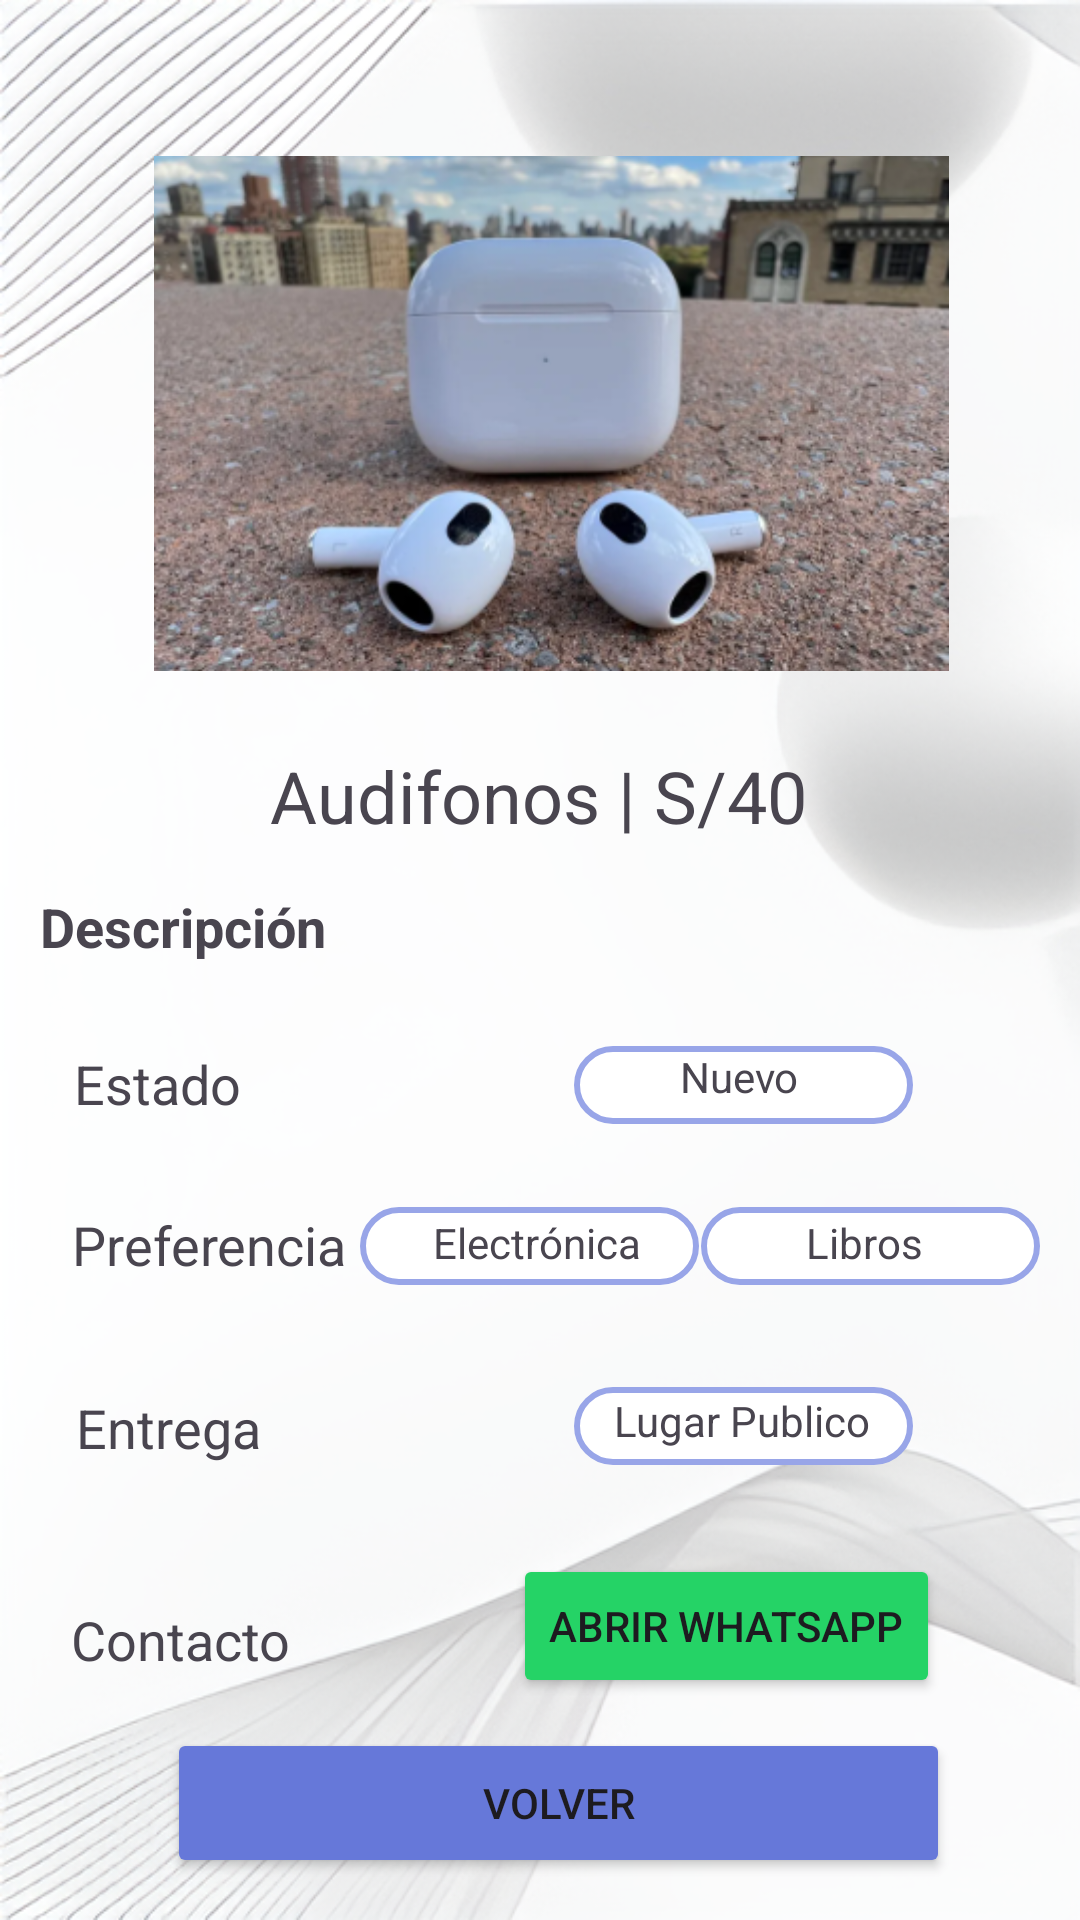

Layout XML and referenced resources for this Android screen:
<!-- AndroidManifest.xml: application theme Theme.ProyectoAyni -->
<!-- res/layout/fragment_audifonos.xml -->
<?xml version="1.0" encoding="utf-8"?>
<androidx.constraintlayout.widget.ConstraintLayout xmlns:android="http://schemas.android.com/apk/res/android"
    xmlns:app="http://schemas.android.com/apk/res-auto"
    xmlns:tools="http://schemas.android.com/tools"
    android:layout_width="match_parent"
    android:layout_height="match_parent"
    android:background="@drawable/fondo_mezcla"
    tools:context=".AudifonosFragment">

    <TextView
        android:id="@+id/textView3"
        android:layout_width="wrap_content"
        android:layout_height="wrap_content"
        android:text="Audifonos | S/40"
        android:textSize="24sp"
        app:layout_constraintBottom_toBottomOf="parent"
        app:layout_constraintEnd_toEndOf="parent"
        app:layout_constraintHorizontal_bias="0.497"
        app:layout_constraintStart_toStartOf="parent"
        app:layout_constraintTop_toTopOf="parent"
        app:layout_constraintVertical_bias="0.41" />

    <TextView
        android:id="@+id/textView4"
        android:layout_width="wrap_content"
        android:layout_height="wrap_content"
        android:text="Descripción"
        android:textSize="18sp"
        android:textStyle="bold"
        app:layout_constraintBottom_toBottomOf="parent"
        app:layout_constraintEnd_toEndOf="parent"
        app:layout_constraintHorizontal_bias="0.05"
        app:layout_constraintStart_toStartOf="parent"
        app:layout_constraintTop_toTopOf="parent"
        app:layout_constraintVertical_bias="0.482" />

    <TextView
        android:id="@+id/textView5"
        android:layout_width="wrap_content"
        android:layout_height="wrap_content"
        android:text="Estado"
        android:textSize="18sp"
        app:layout_constraintBottom_toBottomOf="parent"
        app:layout_constraintEnd_toEndOf="parent"
        app:layout_constraintHorizontal_bias="0.081"
        app:layout_constraintStart_toStartOf="parent"
        app:layout_constraintTop_toTopOf="parent"
        app:layout_constraintVertical_bias="0.567" />

    <TextView
        android:id="@+id/textView7"
        android:layout_width="wrap_content"
        android:layout_height="wrap_content"
        android:text="Preferencia"
        android:textSize="18sp"
        app:layout_constraintBottom_toBottomOf="parent"
        app:layout_constraintEnd_toEndOf="parent"
        app:layout_constraintHorizontal_bias="0.09"
        app:layout_constraintStart_toStartOf="parent"
        app:layout_constraintTop_toTopOf="parent"
        app:layout_constraintVertical_bias="0.654" />

    <TextView
        android:id="@+id/textView8"
        android:layout_width="wrap_content"
        android:layout_height="wrap_content"
        android:text="Entrega"
        android:textSize="18sp"
        app:layout_constraintBottom_toBottomOf="parent"
        app:layout_constraintEnd_toEndOf="parent"
        app:layout_constraintHorizontal_bias="0.085"
        app:layout_constraintStart_toStartOf="parent"
        app:layout_constraintTop_toTopOf="parent"
        app:layout_constraintVertical_bias="0.753" />

    <TextView
        android:id="@+id/textView9"
        android:layout_width="wrap_content"
        android:layout_height="wrap_content"
        android:text="Contacto"
        android:textSize="18sp"
        app:layout_constraintBottom_toBottomOf="parent"
        app:layout_constraintEnd_toEndOf="parent"
        app:layout_constraintHorizontal_bias="0.082"
        app:layout_constraintStart_toStartOf="parent"
        app:layout_constraintTop_toTopOf="parent"
        app:layout_constraintVertical_bias="0.868" />

    <View
        android:id="@+id/view"
        android:layout_width="113dp"
        android:layout_height="26dp"
        android:background="@drawable/border_edt"
        app:layout_constraintBottom_toBottomOf="parent"
        app:layout_constraintEnd_toEndOf="parent"
        app:layout_constraintHorizontal_bias="0.486"
        app:layout_constraintStart_toStartOf="parent"
        app:layout_constraintTop_toTopOf="parent"
        app:layout_constraintVertical_bias="0.655" />

    <View
        android:id="@+id/view2"
        android:layout_width="113dp"
        android:layout_height="26dp"
        android:background="@drawable/border_edt"
        app:layout_constraintBottom_toBottomOf="parent"
        app:layout_constraintEnd_toEndOf="parent"
        app:layout_constraintHorizontal_bias="0.775"
        app:layout_constraintStart_toStartOf="parent"
        app:layout_constraintTop_toTopOf="parent"
        app:layout_constraintVertical_bias="0.568" />

    <View
        android:id="@+id/view3"
        android:layout_width="113dp"
        android:layout_height="26dp"
        android:background="@drawable/border_edt"
        app:layout_constraintBottom_toBottomOf="parent"
        app:layout_constraintEnd_toEndOf="parent"
        app:layout_constraintHorizontal_bias="0.946"
        app:layout_constraintStart_toStartOf="parent"
        app:layout_constraintTop_toTopOf="parent"
        app:layout_constraintVertical_bias="0.655" />

    <View
        android:id="@+id/view4"
        android:layout_width="113dp"
        android:layout_height="26dp"
        android:background="@drawable/border_edt"
        app:layout_constraintBottom_toBottomOf="parent"
        app:layout_constraintEnd_toEndOf="parent"
        app:layout_constraintHorizontal_bias="0.775"
        app:layout_constraintStart_toStartOf="parent"
        app:layout_constraintTop_toTopOf="parent"
        app:layout_constraintVertical_bias="0.753" />

    <TextView
        android:id="@+id/textView6"
        android:layout_width="70dp"
        android:layout_height="23dp"
        android:text="Nuevo"
        app:layout_constraintBottom_toBottomOf="parent"
        app:layout_constraintEnd_toEndOf="parent"
        app:layout_constraintHorizontal_bias="0.782"
        app:layout_constraintStart_toStartOf="parent"
        app:layout_constraintTop_toTopOf="parent"
        app:layout_constraintVertical_bias="0.566" />

    <TextView
        android:id="@+id/textView11"
        android:layout_width="70dp"
        android:layout_height="23dp"
        android:text="Electrónica"
        app:layout_constraintBottom_toBottomOf="parent"
        app:layout_constraintEnd_toEndOf="parent"
        app:layout_constraintHorizontal_bias="0.498"
        app:layout_constraintStart_toStartOf="parent"
        app:layout_constraintTop_toTopOf="parent"
        app:layout_constraintVertical_bias="0.656" />

    <TextView
        android:id="@+id/textView12"
        android:layout_width="70dp"
        android:layout_height="23dp"
        android:text="Libros"
        app:layout_constraintBottom_toBottomOf="parent"
        app:layout_constraintEnd_toEndOf="parent"
        app:layout_constraintHorizontal_bias="0.926"
        app:layout_constraintStart_toStartOf="parent"
        app:layout_constraintTop_toTopOf="parent"
        app:layout_constraintVertical_bias="0.656" />

    <TextView
        android:id="@+id/textView13"
        android:layout_width="93dp"
        android:layout_height="23dp"
        android:text="Lugar Publico"
        app:layout_constraintBottom_toBottomOf="parent"
        app:layout_constraintEnd_toEndOf="parent"
        app:layout_constraintHorizontal_bias="0.767"
        app:layout_constraintStart_toStartOf="parent"
        app:layout_constraintTop_toTopOf="parent"
        app:layout_constraintVertical_bias="0.752" />

    <Button
        android:id="@+id/whatsappButton"
        android:layout_width="wrap_content"
        android:layout_height="wrap_content"
        android:backgroundTint="@color/btnwsp"
        android:text="Abrir WhatsApp"
        app:layout_constraintBottom_toBottomOf="parent"
        app:layout_constraintEnd_toEndOf="parent"
        app:layout_constraintHorizontal_bias="0.786"
        app:layout_constraintStart_toStartOf="parent"
        app:layout_constraintTop_toTopOf="parent"
        app:layout_constraintVertical_bias="0.875" />

    <Button
        android:id="@+id/btnVolver"
        android:layout_width="261dp"
        android:layout_height="50dp"
        android:backgroundTint="@color/btnAyni"
        android:text="Volver"
        app:layout_constraintBottom_toBottomOf="parent"
        app:layout_constraintEnd_toEndOf="parent"
        app:layout_constraintHorizontal_bias="0.562"
        app:layout_constraintStart_toStartOf="parent"
        app:layout_constraintTop_toTopOf="parent"
        app:layout_constraintVertical_bias="0.976"
        />

    <ImageView
        android:id="@+id/imageView2"
        android:layout_width="265dp"
        android:layout_height="227dp"
        android:src="@drawable/airpods"
        app:layout_constraintBottom_toBottomOf="parent"
        app:layout_constraintEnd_toEndOf="parent"
        app:layout_constraintHorizontal_bias="0.541"
        app:layout_constraintStart_toStartOf="parent"
        app:layout_constraintTop_toTopOf="parent"
        app:layout_constraintVertical_bias="0.059" />

</androidx.constraintlayout.widget.ConstraintLayout>
<!-- resources referenced by this layout -->
<resources>
  <color name="btnAyni">#6678D9</color>
  <color name="btnwsp">#25D366</color>
  <!-- drawable airpods: png bitmap (drawable, 200605 bytes) -->
  <!-- drawable border_edt (drawable) -->
  <?xml version="1.0" encoding="utf-8"?>
  <layer-list xmlns:android="http://schemas.android.com/apk/res/android">
      <item>
          <shape android:shape="rectangle">
              <solid android:color="#fff" /> 
              <stroke
                  android:width="2dp"
                  android:color="#98A5E8" />
              <corners android:radius="200dp" /> 
          </shape>
      </item>
  </layer-list>
  <!-- drawable fondo_mezcla: png bitmap (drawable, 263327 bytes) -->
  <style name="Theme.ProyectoAyni" parent="Base.Theme.ProyectoAyni" />
  <style name="Base.Theme.ProyectoAyni" parent="Theme.Material3.DayNight.NoActionBar">
          
          
      </style>
</resources>
